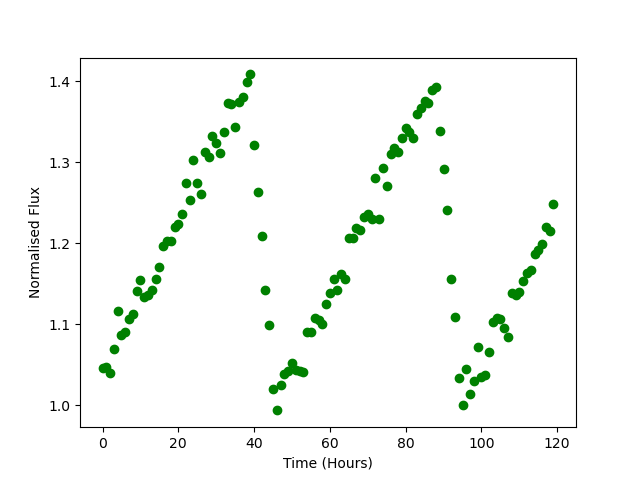

Source data for this figure (header and first rows):
Time, Flux
0.0, 1.046
1.0, 1.047
2.0, 1.04
3.0, 1.069
4.0, 1.117
5.0, 1.086
6.0, 1.09
7.0, 1.107
8.0, 1.112
9.0, 1.141
10.0, 1.155
11.0, 1.134
12.0, 1.136
13.0, 1.142
14.0, 1.156
15.0, 1.17
16.0, 1.197
17.0, 1.203
18.0, 1.203
19.0, 1.22
20.0, 1.224
21.0, 1.236
22.0, 1.274
23.0, 1.254
24.0, 1.303
25.0, 1.274
26.0, 1.26
27.0, 1.313
28.0, 1.306
29.0, 1.332
30.0, 1.324
31.0, 1.312
32.0, 1.337
33.0, 1.374
34.0, 1.372
35.0, 1.343
36.0, 1.374
37.0, 1.38
38.0, 1.399
39.0, 1.408
40.0, 1.321
41.0, 1.263
42.0, 1.209
43.0, 1.142
44.0, 1.098
45.0, 1.02
46.0, 0.9934
47.0, 1.025
48.0, 1.038
49.0, 1.042
50.0, 1.052
51.0, 1.043
52.0, 1.042
53.0, 1.04
54.0, 1.09
55.0, 1.09
56.0, 1.107
57.0, 1.105
58.0, 1.1
59.0, 1.125
... 60 more rows
